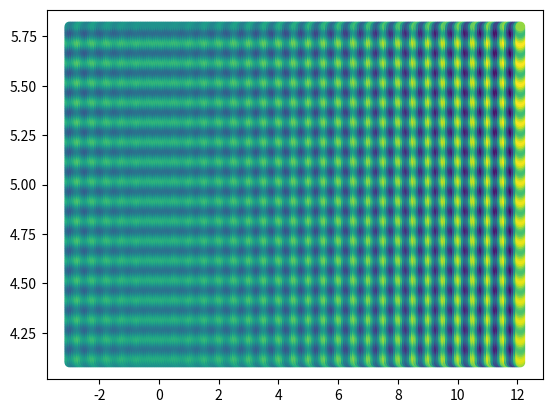

Reproduce this figure in Python.
from cmath import pi, sin
import numpy as np
from matplotlib import pyplot as plt

def f(x,y):
    return 21.5 + x*sin(4*pi*x) + y*sin(20*pi*y)


if __name__ == "__main__":
    xs = np.linspace(-3.0,12.1,200)
    ys = np.linspace(4.1,5.8,200)
    coors = np.empty((xs.shape[0],ys.shape[0],3))

    for i in range(xs.shape[0]):
        for j in range(ys.shape[0]):
            coors[i,j] = (xs[i],ys[j],f(xs[i],ys[j]))

    plt.figure()
    plt.scatter(coors[:,:,0],coors[:,:,1],c = coors[:,:,2])
    plt.show()